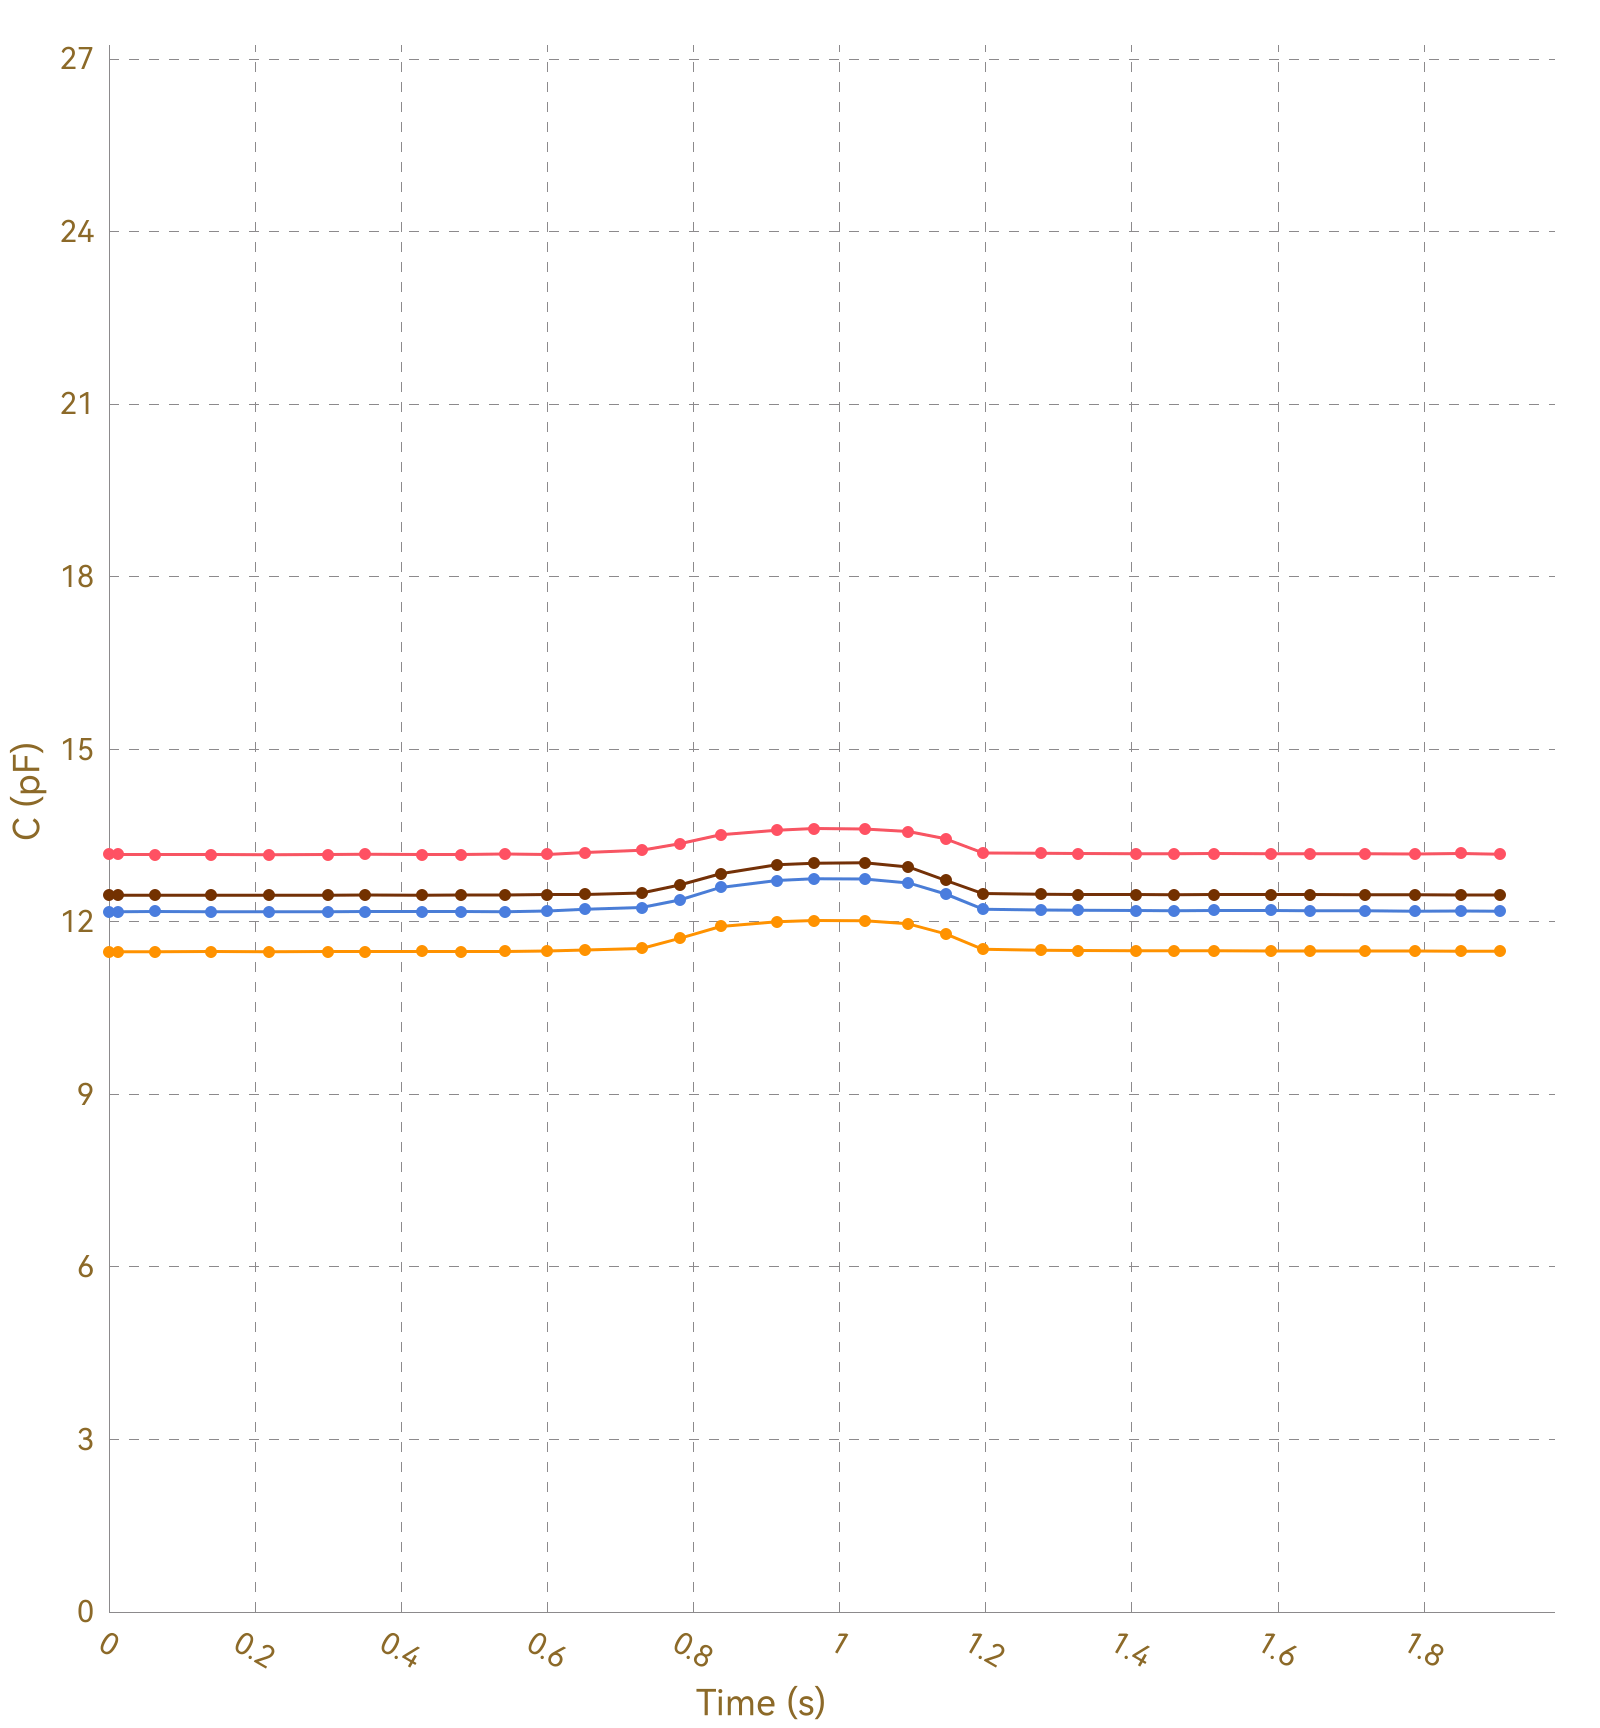

Data behind this chart, as committed beside it:
, Ch1, , Ch2, , Ch3, , Ch4, , Ch5, , Ch6, , Ch7, , Ch8, 
Time (s), C (pF), ΔC/C0 (%), C (pF), ΔC/C0 (%), C (pF), ΔC/C0 (%), C (pF), ΔC/C0 (%), C (pF), ΔC/C0 (%), C (pF), ΔC/C0 (%), C (pF), ΔC/C0 (%), C (pF), ΔC/C0 (%)
0.012, 13.17, 0.0000, 11.48, 0.0000, 12.17, 0.0000, 12.46, 0.0000, OL, OL, OL, OL, OL, OL, 0.0000, 0.0000
0.014, 13.17, 0.0000, 11.48, 0.0000, 12.18, 0.0000, 12.46, 0.0000, OL, OL, OL, OL, OL, OL, 0.0000, 0.0000
0.020, 13.17, 0.0000, 11.48, 0.0000, 12.18, 0.0000, 12.46, 0.0000, OL, OL, OL, OL, OL, OL, 0.0000, 0.0000
0.022, 13.17, 0.0000, 11.48, 0.0000, 12.18, 0.0000, 12.46, 0.0000, OL, OL, OL, OL, OL, OL, 0.0000, 0.0000
0.025, 13.17, 0.0000, 11.48, 0.0000, 12.18, 0.0000, 12.47, 0.0000, OL, OL, OL, OL, OL, OL, 0.0000, 0.0000
0.029, 13.17, 0.0000, 11.48, 0.0000, 12.17, 0.0000, 12.46, 0.0000, OL, OL, OL, OL, OL, OL, 0.0000, 0.0000
0.059, 13.17, 0.0000, 11.48, 0.0000, 12.17, 0.0000, 12.46, 0.0000, OL, OL, OL, OL, OL, OL, 0.0000, 0.0000
0.063, 13.17, 0.0000, 11.48, 0.0000, 12.17, 0.0000, 12.46, 0.0000, OL, OL, OL, OL, OL, OL, 0.0000, 0.0000
0.065, 13.18, 0.0000, 11.48, 0.0000, 12.17, 0.0000, 12.47, 0.0000, OL, OL, OL, OL, OL, OL, 0.0000, 0.0000
0.068, 13.17, 0.0000, 11.48, 0.0000, 12.18, 0.0000, 12.46, 0.0000, OL, OL, OL, OL, OL, OL, 0.0000, 0.0000
0.098, 13.17, 0.0000, 11.48, 0.0000, 12.17, 0.0000, 12.46, 0.0000, OL, OL, OL, OL, OL, OL, 0.0000, 0.0000
0.104, 13.17, 0.0000, 11.48, 0.0000, 12.18, 0.0000, 12.46, 0.0000, OL, OL, OL, OL, OL, OL, 0.0000, 0.0000
0.106, 13.17, 0.0000, 11.48, 0.0000, 12.18, 0.0000, 12.46, 0.0000, OL, OL, OL, OL, OL, OL, 0.0000, 0.0000
0.110, 13.17, 0.0000, 11.48, 0.0000, 12.18, 0.0000, 12.47, 0.0000, OL, OL, OL, OL, OL, OL, 0.0000, 0.0000
0.140, 13.17, 0.0000, 11.48, 0.0000, 12.18, 0.0000, 12.46, 0.0000, OL, OL, OL, OL, OL, OL, 0.0000, 0.0000
0.144, 13.17, 0.0000, 11.48, 0.0000, 12.18, 0.0000, 12.46, 0.0000, OL, OL, OL, OL, OL, OL, 0.0000, 0.0000
0.146, 13.17, 0.0000, 11.48, 0.0000, 12.18, 0.0000, 12.46, 0.0000, OL, OL, OL, OL, OL, OL, 0.0000, 0.0000
0.149, 13.17, 0.0000, 11.48, 0.0000, 12.18, 0.0000, 12.46, 0.0000, OL, OL, OL, OL, OL, OL, 0.0000, 0.0000
0.179, 13.17, 0.0000, 11.48, 0.0000, 12.18, 0.0000, 12.46, 0.0000, OL, OL, OL, OL, OL, OL, 0.0000, 0.0000
0.183, 13.17, 0.0000, 11.48, 0.0000, 12.17, 0.0000, 12.46, 0.0000, OL, OL, OL, OL, OL, OL, 0.0000, 0.0000
0.186, 13.17, 0.0000, 11.48, 0.0000, 12.18, 0.0000, 12.46, 0.0000, OL, OL, OL, OL, OL, OL, 0.0000, 0.0000
0.188, 13.17, 0.0000, 11.48, 0.0000, 12.18, 0.0000, 12.47, 0.0000, OL, OL, OL, OL, OL, OL, 0.0000, 0.0000
0.219, 13.17, 0.0000, 11.48, 0.0000, 12.18, 0.0000, 12.46, 0.0000, OL, OL, OL, OL, OL, OL, 0.0000, 0.0000
0.222, 13.17, 0.0000, 11.48, 0.0000, 12.18, 0.0000, 12.47, 0.0000, OL, OL, OL, OL, OL, OL, 0.0000, 0.0000
0.227, 13.17, 0.0000, 11.48, 0.0000, 12.17, 0.0000, 12.46, 0.0000, OL, OL, OL, OL, OL, OL, 0.0000, 0.0000
0.231, 13.17, 0.0000, 11.48, 0.0000, 12.18, 0.0000, 12.46, 0.0000, OL, OL, OL, OL, OL, OL, 0.0000, 0.0000
0.260, 13.17, 0.0000, 11.48, 0.0000, 12.18, 0.0000, 12.47, 0.0000, OL, OL, OL, OL, OL, OL, 0.0000, 0.0000
0.264, 13.17, 0.0000, 11.49, 0.0000, 12.18, 0.0000, 12.46, 0.0000, OL, OL, OL, OL, OL, OL, 0.0000, 0.0000
0.266, 13.17, 0.0000, 11.48, 0.0000, 12.18, 0.0000, 12.46, 0.0000, OL, OL, OL, OL, OL, OL, 0.0000, 0.0000
0.269, 13.17, 0.0000, 11.48, 0.0000, 12.18, 0.0000, 12.46, 0.0000, OL, OL, OL, OL, OL, OL, 0.0000, 0.0000
0.300, 13.17, 0.0000, 11.48, 0.0000, 12.18, 0.0000, 12.46, 0.0000, OL, OL, OL, OL, OL, OL, 0.0000, 0.0000
0.305, 13.17, 0.0000, 11.49, 0.0000, 12.18, 0.0000, 12.47, 0.0000, OL, OL, OL, OL, OL, OL, 0.0000, 0.0000
0.306, 13.17, 0.0000, 11.48, 0.0000, 12.18, 0.0000, 12.46, 0.0000, OL, OL, OL, OL, OL, OL, 0.0000, 0.0000
0.309, 13.17, 0.0000, 11.48, 0.0000, 12.18, 0.0000, 12.46, 0.0000, OL, OL, OL, OL, OL, OL, 0.0000, 0.0000
0.339, 13.18, 0.0000, 11.48, 0.0000, 12.18, 0.0000, 12.46, 0.0000, OL, OL, OL, OL, OL, OL, 0.0000, 0.0000
0.343, 13.17, 0.0000, 11.48, 0.0000, 12.18, 0.0000, 12.46, 0.0000, OL, OL, OL, OL, OL, OL, 0.0000, 0.0000
0.345, 13.17, 0.0000, 11.48, 0.0000, 12.18, 0.0000, 12.46, 0.0000, OL, OL, OL, OL, OL, OL, 0.0000, 0.0000
0.351, 13.17, 0.0000, 11.48, 0.0000, 12.18, 0.0000, 12.46, 0.0000, OL, OL, OL, OL, OL, OL, 0.0000, 0.0000
0.385, 13.17, 0.0000, 11.48, 0.0000, 12.18, 0.0000, 12.46, 0.0000, OL, OL, OL, OL, OL, OL, 0.0000, 0.0000
0.389, 13.18, 0.0000, 11.48, 0.0000, 12.18, 0.0000, 12.47, 0.0000, OL, OL, OL, OL, OL, OL, 0.0000, 0.0000
0.391, 13.17, 0.0000, 11.48, 0.0000, 12.18, 0.0000, 12.46, 0.0000, OL, OL, OL, OL, OL, OL, 0.0000, 0.0000
0.394, 13.17, 0.0000, 11.48, 0.0000, 12.18, 0.0000, 12.47, 0.0000, OL, OL, OL, OL, OL, OL, 0.0000, 0.0000
0.397, 13.17, 0.0000, 11.48, 0.0000, 12.18, 0.0000, 12.47, 0.0000, OL, OL, OL, OL, OL, OL, 0.0000, 0.0000
0.428, 13.17, 0.0000, 11.48, 0.0000, 12.18, 0.0000, 12.47, 0.0000, OL, OL, OL, OL, OL, OL, 0.0000, 0.0000
0.431, 13.17, 0.0000, 11.48, 0.0000, 12.17, 0.0000, 12.47, 0.0000, OL, OL, OL, OL, OL, OL, 0.0000, 0.0000
0.434, 13.17, 0.0000, 11.48, 0.0000, 12.18, 0.0000, 12.46, 0.0000, OL, OL, OL, OL, OL, OL, 0.0000, 0.0000
0.436, 13.17, 0.0000, 11.48, 0.0000, 12.18, 0.0000, 12.47, 0.0000, OL, OL, OL, OL, OL, OL, 0.0000, 0.0000
0.468, 13.17, 0.0000, 11.48, 0.0000, 12.18, 0.0000, 12.47, 0.0000, OL, OL, OL, OL, OL, OL, 0.0000, 0.0000
0.472, 13.17, 0.0000, 11.48, 0.0000, 12.18, 0.0000, 12.46, 0.0000, OL, OL, OL, OL, OL, OL, 0.0000, 0.0000
0.474, 13.17, 0.0000, 11.48, 0.0000, 12.18, 0.0000, 12.47, 0.0000, OL, OL, OL, OL, OL, OL, 0.0000, 0.0000
0.482, 13.17, 0.0000, 11.49, 0.0000, 12.18, 0.0000, 12.46, 0.0000, OL, OL, OL, OL, OL, OL, 0.0000, 0.0000
0.511, 13.17, 0.0000, 11.48, 0.0000, 12.18, 0.0000, 12.46, 0.0000, OL, OL, OL, OL, OL, OL, 0.0000, 0.0000
0.515, 13.17, 0.0000, 11.48, 0.0000, 12.18, 0.0000, 12.46, 0.0000, OL, OL, OL, OL, OL, OL, 0.0000, 0.0000
0.518, 13.17, 0.0000, 11.48, 0.0000, 12.18, 0.0000, 12.47, 0.0000, OL, OL, OL, OL, OL, OL, 0.0000, 0.0000
0.542, 13.17, 0.0000, 11.48, 0.0000, 12.18, 0.0000, 12.47, 0.0000, OL, OL, OL, OL, OL, OL, 0.0000, 0.0000
0.545, 13.17, 0.0000, 11.48, 0.0000, 12.18, 0.0000, 12.46, 0.0000, OL, OL, OL, OL, OL, OL, 0.0000, 0.0000
0.570, 13.17, 0.0000, 11.48, 0.0000, 12.18, 0.0000, 12.47, 0.0000, OL, OL, OL, OL, OL, OL, 0.0000, 0.0000
0.572, 13.17, 0.0000, 11.48, 0.0000, 12.18, 0.0000, 12.47, 0.0000, OL, OL, OL, OL, OL, OL, 0.0000, 0.0000
0.591, 13.17, 0.0000, 11.48, 0.0000, 12.18, 0.0000, 12.47, 0.0000, OL, OL, OL, OL, OL, OL, 0.0000, 0.0000
... 143 more rows
